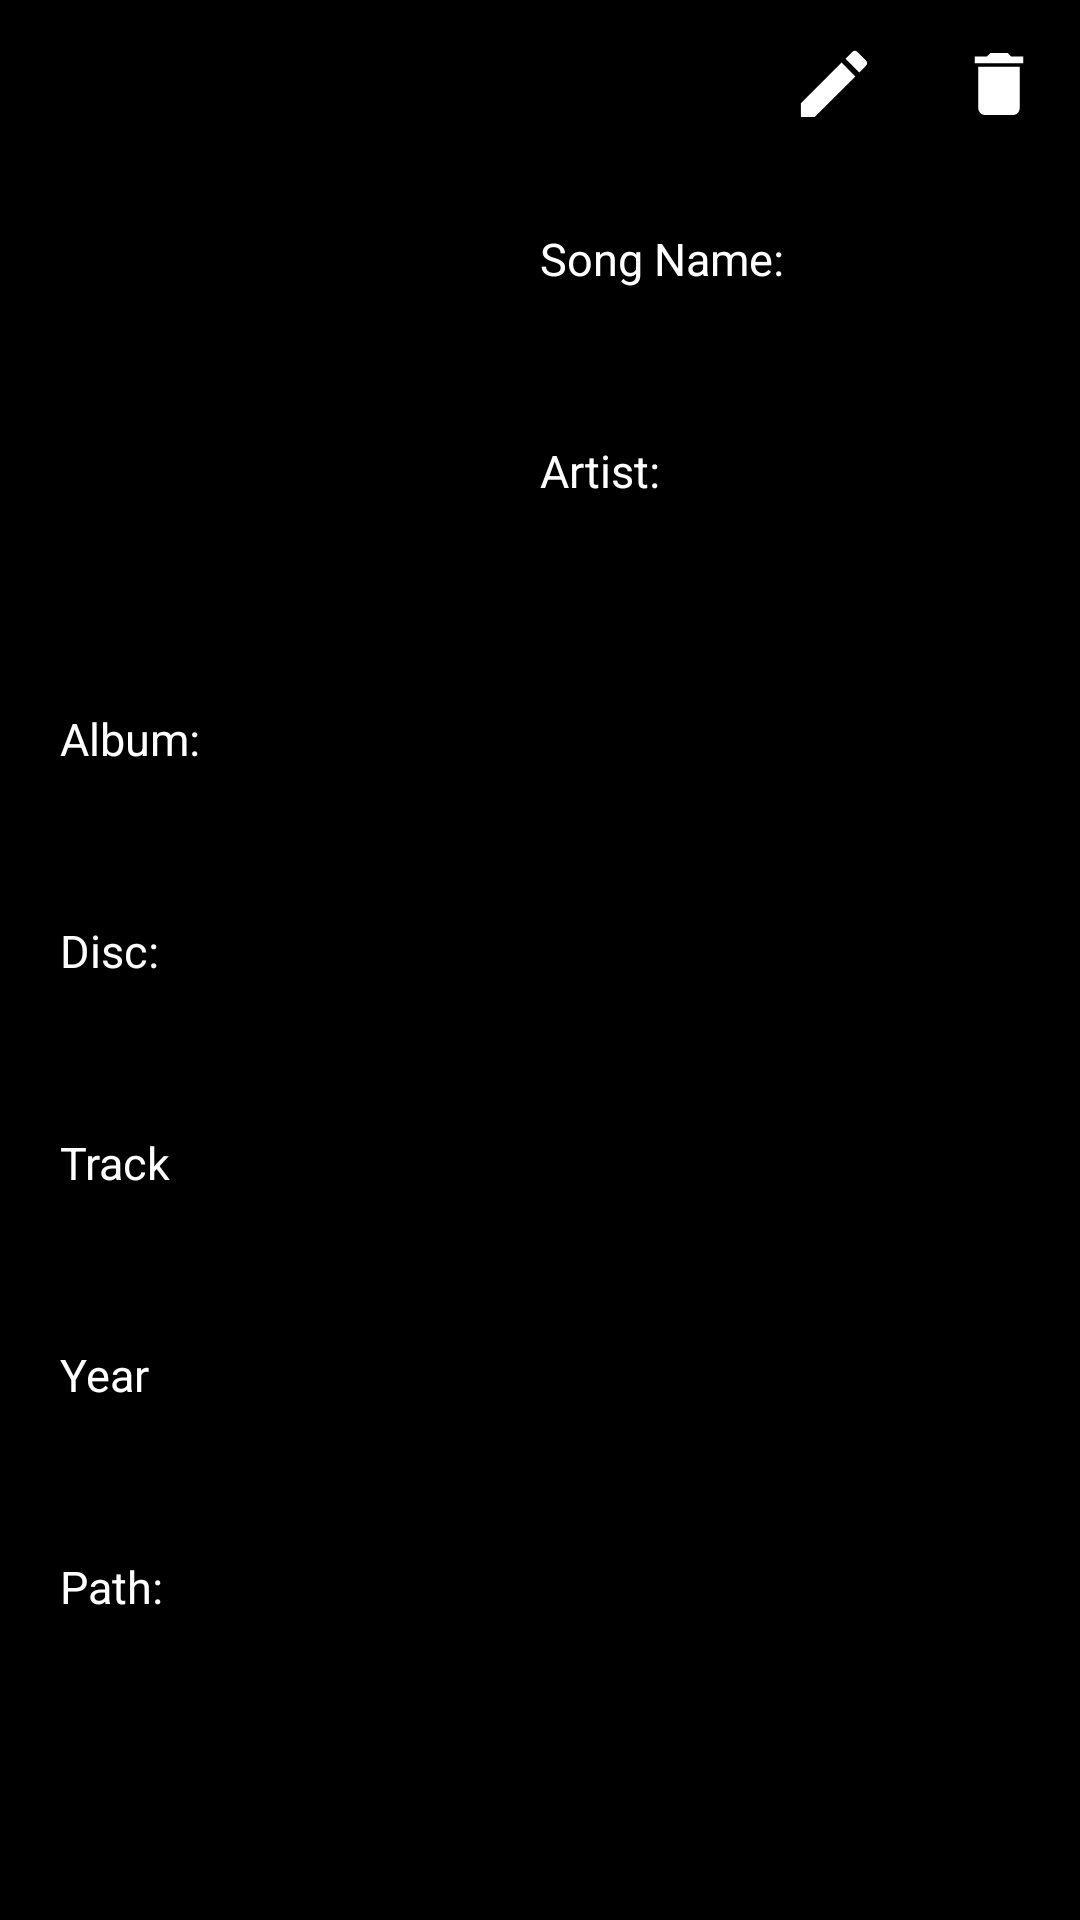

Produce the Android XML layout that renders to this screen, including the resource entries it uses.
<!-- AndroidManifest.xml: application theme Theme.MusicPlayer -->
<!-- res/layout/edit_fragment.xml -->
<?xml version="1.0" encoding="utf-8"?>
<androidx.appcompat.widget.LinearLayoutCompat
    xmlns:android="http://schemas.android.com/apk/res/android"
    xmlns:app="http://schemas.android.com/apk/res-auto"
    android:layout_width="match_parent"
    android:layout_height="match_parent"
    android:background="@color/black"
    android:orientation="vertical">
    <androidx.appcompat.widget.Toolbar
        android:id="@+id/toolbar"
        android:layout_width="match_parent"
        android:layout_height="?attr/actionBarSize"
        android:theme="@style/Theme.MusicPlayer.AppBarOverlay"
        app:menu="@menu/edit_menu"/>
    <androidx.constraintlayout.widget.ConstraintLayout
        android:layout_width="match_parent"
        android:layout_height="match_parent"
        android:padding="20dp"
        android:layout_gravity="center_horizontal">
        <ImageView
            android:id="@+id/album_art"
            android:layout_width="150dp"
            android:layout_height="150dp"
            app:layout_constraintStart_toStartOf="parent"
            app:layout_constraintTop_toTopOf="parent"/>
        <TextView
            android:id="@+id/song_name_label"
            android:labelFor="@id/song"
            android:layout_width="wrap_content"
            android:layout_height="wrap_content"
            app:layout_constraintTop_toTopOf="parent"
            app:layout_constraintStart_toEndOf="@id/album_art"
            android:layout_marginStart="10dp"
            android:textColor="@color/white"
            android:text="@string/song_name"
            android:textSize="15sp"/>
        <EditText
            android:id="@+id/song"
            android:layout_width="200dp"
            android:layout_height="wrap_content"
            app:layout_constraintStart_toEndOf="@id/album_art"
            app:layout_constraintTop_toBottomOf="@id/song_name_label"
            android:layout_marginStart="10dp"
            android:layout_marginTop="10dp"
            android:textSize="15sp"
            android:textColor="@color/white"
            android:text=""
            android:inputType="none"
            android:background="@color/black"/>
        <TextView
            android:id="@+id/artist_label"
            android:labelFor="@id/song"
            android:layout_width="wrap_content"
            android:layout_height="wrap_content"
            app:layout_constraintTop_toBottomOf="@id/song"
            app:layout_constraintStart_toEndOf="@id/album_art"
            android:layout_marginStart="10dp"
            android:textColor="@color/white"
            android:text="@string/artist"
            android:textSize="15sp"
            android:layout_marginTop="20dp"/>
        <EditText
            android:id="@+id/artist"
            android:layout_width="200dp"
            android:layout_height="wrap_content"
            app:layout_constraintStart_toEndOf="@id/album_art"
            app:layout_constraintTop_toBottomOf="@id/artist_label"
            android:layout_marginStart="10dp"
            android:layout_marginTop="10dp"
            android:textSize="15sp"
            android:textColor="@color/white"
            android:background="@color/black"/>
        <TextView
            android:id="@+id/album_label"
            android:labelFor="@id/album"
            android:layout_width="wrap_content"
            android:layout_height="wrap_content"
            app:layout_constraintStart_toStartOf="parent"
            app:layout_constraintTop_toBottomOf="@id/album_art"
            android:textColor="@color/white"
            android:text="@string/album"
            android:textSize="15sp"
            android:inputType="none"
            android:layout_marginTop="10dp"/>
        <EditText
            android:id="@+id/album"
            android:layout_width="match_parent"
            android:layout_height="wrap_content"
            app:layout_constraintStart_toStartOf="parent"
            app:layout_constraintTop_toBottomOf="@id/album_label"
            android:layout_marginTop="10dp"
            android:textSize="15sp"
            android:textColor="@color/white"
            android:background="@color/black"
            android:inputType="none"/>
        <TextView
            android:id="@+id/disc_label"
            android:labelFor="@id/disc"
            android:layout_width="wrap_content"
            android:layout_height="wrap_content"
            app:layout_constraintStart_toStartOf="parent"
            app:layout_constraintTop_toBottomOf="@id/album"
            android:textColor="@color/white"
            android:text="@string/disc"
            android:textSize="15sp"
            android:inputType="none"
            android:layout_marginTop="20dp"/>
        <EditText
            android:id="@+id/disc"
            android:layout_width="wrap_content"
            android:layout_height="wrap_content"
            app:layout_constraintStart_toStartOf="parent"
            app:layout_constraintTop_toBottomOf="@id/disc_label"
            android:layout_marginTop="10dp"
            android:textSize="15sp"
            android:textColor="@color/white"
            android:background="@color/black"
            android:inputType="text"/>
        <TextView
            android:id="@+id/track_label"
            android:labelFor="@id/track"
            android:layout_width="wrap_content"
            android:layout_height="wrap_content"
            app:layout_constraintStart_toStartOf="parent"
            app:layout_constraintTop_toBottomOf="@id/disc"
            android:textColor="@color/white"
            android:text="@string/track"
            android:textSize="15sp"
            android:inputType="none"
            android:layout_marginTop="20dp"/>
        <EditText
            android:id="@+id/track"
            android:layout_width="wrap_content"
            android:layout_height="wrap_content"
            app:layout_constraintStart_toStartOf="parent"
            app:layout_constraintTop_toBottomOf="@id/track_label"
            android:layout_marginTop="10dp"
            android:textSize="15sp"
            android:textColor="@color/white"
            android:background="@color/black"
            android:inputType="none"/>
        <TextView
            android:id="@+id/year_label"
            android:labelFor="@id/album"
            android:layout_width="wrap_content"
            android:layout_height="wrap_content"
            app:layout_constraintStart_toStartOf="parent"
            app:layout_constraintTop_toBottomOf="@id/track"
            android:textColor="@color/white"
            android:text="@string/year"
            android:textSize="15sp"
            android:inputType="none"
            android:layout_marginTop="20dp"/>
        <EditText
            android:id="@+id/year"
            android:layout_width="wrap_content"
            android:layout_height="wrap_content"
            app:layout_constraintStart_toStartOf="parent"
            app:layout_constraintTop_toBottomOf="@id/year_label"
            android:layout_marginTop="10dp"
            android:textSize="15sp"
            android:textColor="@color/white"
            android:background="@color/black"
            android:inputType="none"/>
        <TextView
            android:id="@+id/path_label"
            android:labelFor="@id/album"
            android:layout_width="wrap_content"
            android:layout_height="wrap_content"
            app:layout_constraintStart_toStartOf="parent"
            app:layout_constraintTop_toBottomOf="@id/year"
            android:textColor="@color/white"
            android:text="@string/path"
            android:textSize="15sp"
            android:inputType="none"
            android:layout_marginTop="20dp"/>
        <androidx.appcompat.widget.AppCompatTextView
            android:id="@+id/path"
            android:layout_width="wrap_content"
            android:layout_height="wrap_content"
            app:layout_constraintStart_toStartOf="parent"
            app:layout_constraintTop_toBottomOf="@id/path_label"
            android:layout_marginTop="10dp"
            android:textSize="15sp"
            android:textColor="@color/white"
            android:background="@color/black" />
        <Button
            android:id="@+id/cancel"
            android:layout_width="0dp"
            android:layout_height="wrap_content"
            android:background="@color/black"
            android:text="@string/cancel"
            android:textColor="@color/blue"
            app:layout_constraintBottom_toBottomOf="parent"
            app:layout_constraintEnd_toStartOf="@id/save"
            app:layout_constraintHorizontal_chainStyle="packed"
            android:visibility="gone"/>
        <Button
            android:id="@+id/save"
            android:layout_width="0dp"
            android:layout_height="wrap_content"
            android:background="@color/black"
            android:text="@string/save"
            android:textColor="@color/blue"
            app:layout_constraintBottom_toBottomOf="parent"
            app:layout_constraintEnd_toEndOf="parent"
            android:visibility="gone"/>
    </androidx.constraintlayout.widget.ConstraintLayout>
</androidx.appcompat.widget.LinearLayoutCompat>
<!-- resources referenced by this layout -->
<resources>
  <color name="black">#FF000000</color>
  <color name="blue">#FF00BFFF</color>
  <color name="white">#FFFFFFFF</color>
  <string name="album">Album:</string>
  <string name="artist">Artist:</string>
  <string name="cancel">Cancel</string>
  <string name="disc">Disc:</string>
  <string name="path">Path:</string>
  <string name="save">Save</string>
  <string name="song_name">Song Name:</string>
  <string name="track">Track</string>
  <string name="year">Year</string>
  <style name="Theme.MusicPlayer.AppBarOverlay" parent="ThemeOverlay.AppCompat.Dark.ActionBar" />
  <style name="Theme.MusicPlayer" parent="Theme.AppCompat.Light.DarkActionBar">
          
          <item name="colorPrimary">@color/black</item>
          <item name="colorAccent">@color/blue</item>
          
      </style>
</resources>
